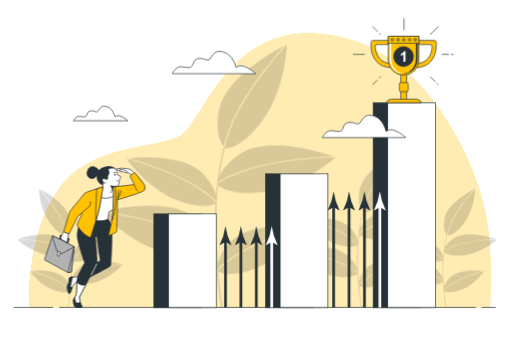
t = 0.00 s
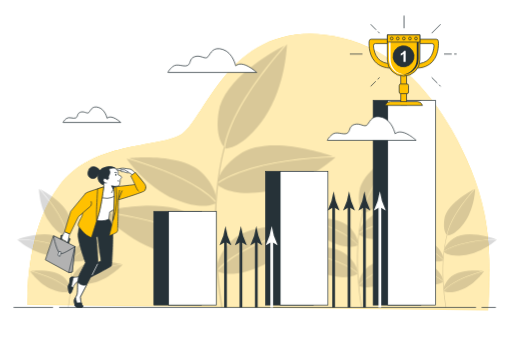
t = 0.26 s
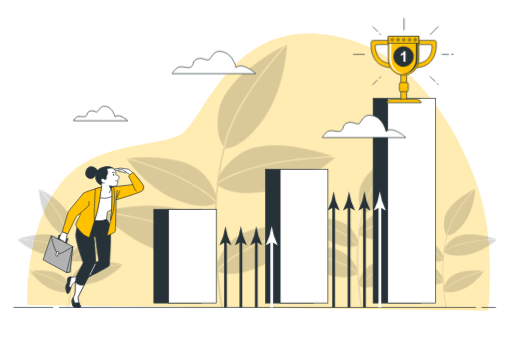
t = 0.49 s
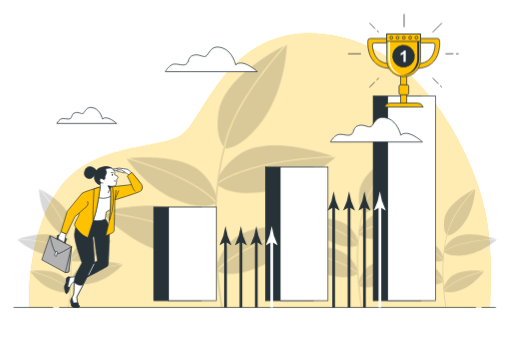
t = 0.75 s
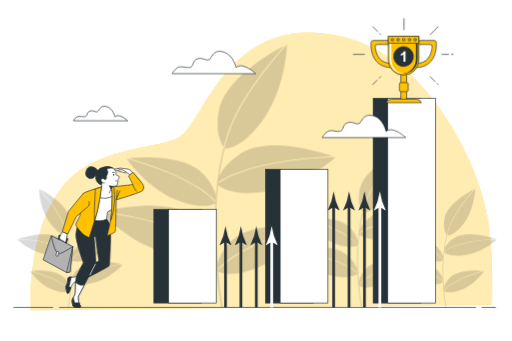
t = 1.01 s
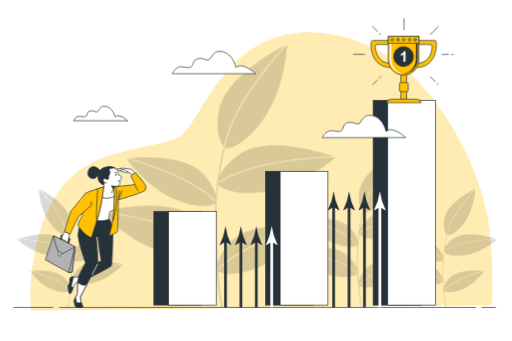
t = 1.24 s

The animated SVG that drew these frames (rendered in a browser with its animation timeline set to each time). Animation: 4 CSS @keyframes rules; one cycle of 1.50 s, repeats indefinitely.

<svg class="animated" id="freepik_stories-business-challenge" xmlns="https://www.w3.org/2000/svg" viewBox="0 0 750 500" version="1.1" xmlns:xlink="https://www.w3.org/1999/xlink" xmlns:svgjs="https://svgjs.com/svgjs"><style>svg#freepik_stories-business-challenge:not(.animated) .animable {opacity: 0;}svg#freepik_stories-business-challenge.animated #freepik--background-simple--inject-130 {animation: 1.5s Infinite  linear wind;animation-delay: 0s;}svg#freepik_stories-business-challenge.animated #freepik--Bars--inject-130 {animation: 1.5s Infinite  linear floating;animation-delay: 0s;}svg#freepik_stories-business-challenge.animated #freepik--Clouds--inject-130 {animation: 1.5s Infinite  linear heartbeat;animation-delay: 0s;}svg#freepik_stories-business-challenge.animated #freepik--Character--inject-130 {animation: 1.5s Infinite  linear shake;animation-delay: 0s;}svg#freepik_stories-business-challenge.animated #freepik--Trophy--inject-130 {animation: 1.5s Infinite  linear heartbeat;animation-delay: 0s;}            @keyframes wind {                0% {                    transform: rotate( 0deg );                }                25% {                    transform: rotate( 1deg );                }                75% {                    transform: rotate( -1deg );                }            }                    @keyframes floating {                0% {                    opacity: 1;                    transform: translateY(0px);                }                50% {                    transform: translateY(-10px);                }                100% {                    opacity: 1;                    transform: translateY(0px);                }            }                    @keyframes heartbeat {                0% {                    transform: scale(1);                }                10% {                    transform: scale(1.1);                }                30% {                    transform: scale(1);                }                40% {                    transform: scale(1);                }                50% {                    transform: scale(1.1);                }                60% {                    transform: scale(1);                }                100% {                    transform: scale(1);                }            }                    @keyframes shake {                10%, 90% {                    transform: translate3d(-1px, 0, 0);                  }                  20%, 80% {                    transform: translate3d(2px, 0, 0);                  }                  30%, 50%, 70% {                    transform: translate3d(-4px, 0, 0);                  }                  40%, 60% {                    transform: translate3d(4px, 0, 0);                  }            }        </style><g id="freepik--background-simple--inject-130" class="animable" style="transform-origin: 380.561px 249.864px;"><path d="M710.83,310.16c-9.14-43.26-27.66-85.6-49.94-123.67C624.71,124.68,570.65,70.31,498.72,54.13,335.73,17.46,300.69,178,264,199.19S136.06,209,86.35,276.62s-44,174.4-44,174.4H718C719.49,403.82,720.58,356.23,710.83,310.16Z" style="fill: rgb(255, 193, 0); transform-origin: 380.561px 249.864px;" id="el7yzlun3sugo" class="animable"></path><g id="eladfobw9jx0m"><path d="M710.83,310.16c-9.14-43.26-27.66-85.6-49.94-123.67C624.71,124.68,570.65,70.31,498.72,54.13,335.73,17.46,300.69,178,264,199.19S136.06,209,86.35,276.62s-44,174.4-44,174.4H718C719.49,403.82,720.58,356.23,710.83,310.16Z" style="fill: rgb(255, 255, 255); opacity: 0.7; transform-origin: 380.561px 249.864px;" class="animable"></path></g></g><g id="freepik--Floor--inject-130" class="animable" style="transform-origin: 373.095px 450.8px;"><line x1="705.72" y1="450.8" x2="726.67" y2="450.8" style="fill: rgb(255, 255, 255); stroke: rgb(38, 50, 56); stroke-miterlimit: 10; transform-origin: 716.195px 450.8px;" id="el2u1pg0fw2t9" class="animable"></line><line x1="86.35" y1="450.8" x2="697.57" y2="450.8" style="fill: rgb(255, 255, 255); stroke: rgb(38, 50, 56); stroke-miterlimit: 10; transform-origin: 391.96px 450.8px;" id="elmmom1ky418" class="animable"></line><line x1="19.52" y1="450.8" x2="77.38" y2="450.8" style="fill: rgb(255, 255, 255); stroke: rgb(38, 50, 56); stroke-miterlimit: 10; transform-origin: 48.45px 450.8px;" id="el870nqxekrpe" class="animable"></line></g><g id="freepik--Plants--inject-130" class="animable" style="transform-origin: 376.595px 257.905px;"><g id="el0jl1chly3c"><g style="opacity: 0.15; transform-origin: 319.42px 257.905px;" class="animable"><path d="M326.22,450.39c-.06-.32-6.05-33.14-8.53-78.36-2.29-41.7-2.72-101,11.74-155.17l-1.41-2.4c-8,30.08-16.72,81.86-12.55,157.73C318,417.55,324,450.47,324,450.8Z" id="el6nqfuedte6s" class="animable" style="transform-origin: 321.911px 332.63px;"></path><path d="M350.89,251.78c-16.78,6.17-26.81,12.08-32.15,15.82.63-6.61,5.07-22.28,30.72-40.62C390.1,197.92,469,222.71,487.4,229.1,447,230.79,393.28,236.2,350.89,251.78Z" id="ellwtqsjmvi6" class="animable" style="transform-origin: 403.07px 240.379px;"></path><path d="M351.57,253.11c43.5-16,99-21.17,139.57-22.67l.18.07s-45.07,41.07-99.85,50.15S318.74,271,318.74,271a10.8,10.8,0,0,1-.09-1.43C323.64,265.91,333.89,259.6,351.57,253.11Z" id="elt1ifr07dwf" class="animable" style="transform-origin: 404.985px 256.792px;"></path><path d="M293.52,276.55c12.26,8.18,19.17,14.86,22.72,18.88.78-5.42.25-18.84-16.78-38.5-27-31.15-95-26.51-111-24.94C220.47,241.14,262.54,255.86,293.52,276.55Z" id="elxanauauflvp" class="animable" style="transform-origin: 252.456px 263.113px;"></path><path d="M292.71,277.48c-31.79-21.19-75.31-36.1-107.53-45.14l-.16,0S213.23,274,255.4,291.87s60.2,6.25,60.2,6.25a8.09,8.09,0,0,0,.34-1.13C312.64,293.13,305.64,286.1,292.71,277.48Z" id="el1umj0xi5ecs" class="animable" style="transform-origin: 250.48px 267.087px;"></path><path d="M341.21,376.36c-12.26,8.18-19.16,14.86-22.72,18.89-.77-5.43-.24-18.85,16.79-38.51,27-31.15,95-26.5,111-24.94C414.27,341,372.2,355.67,341.21,376.36Z" id="el9be2ktecjm9" class="animable" style="transform-origin: 382.281px 362.931px;"></path><path d="M342,377.29c31.8-21.19,75.31-36.1,107.54-45.13l.15,0s-28.2,41.64-70.37,59.5-60.2,6.26-60.2,6.26a7.57,7.57,0,0,1-.35-1.14C322.1,393,329.09,385.91,342,377.29Z" id="elpx0p0i00vkk" class="animable" style="transform-origin: 384.23px 366.892px;"></path><path d="M285.22,345.93c16.09,7.77,25.5,14.63,30.45,18.86,0-6.64-2.87-22.67-26.62-43.41-37.62-32.88-118.56-15.88-137.49-11.31C191.56,315.67,244.54,326.29,285.22,345.93Z" id="els7ciloaw3df" class="animable" style="transform-origin: 233.615px 333.197px;"></path><path d="M284.4,347.18c-41.73-20.1-96.48-30.7-136.69-36.14l-.19,0s40.86,45.26,94.49,59.63,73.34-2.59,73.34-2.59a9.84,9.84,0,0,0,.22-1.42C311,362.63,301.38,355.36,284.4,347.18Z" id="el4vcn6hohwky" class="animable" style="transform-origin: 231.545px 343.744px;"></path><path d="M338.85,181.3c-7.11,16.39-9.76,27.73-10.74,34.17-4.35-5-12.63-19-8.19-50.26,7-49.47,79.43-89.44,96.75-98.34C390,97.23,356.84,139.87,338.85,181.3Z" id="el3t7w5yr0mqo" class="animable" style="transform-origin: 367.66px 141.17px;"></path><path d="M340.29,181.72c18.48-42.48,53-86.26,79.93-116.63l.17-.08S419,126,387.76,171.87s-57.23,45.92-57.23,45.92a10.65,10.65,0,0,1-1.1-.93C330.27,210.76,332.77,199,340.29,181.72Z" id="elz3akqqcho5g" class="animable" style="transform-origin: 374.91px 141.4px;"></path></g></g><g id="el5abt5vso1vt"><g style="opacity: 0.15; transform-origin: 526.12px 335.715px;" class="animable"><path d="M530.17,450.56a417.25,417.25,0,0,1-5.09-46.77c-1.36-24.88-1.62-60.25,7-92.59l-.84-1.43c-4.79,17.94-10,48.84-7.49,94.12a411.3,411.3,0,0,0,5.11,46.91Z" id="elic5mfxyb93" class="animable" style="transform-origin: 527.589px 380.285px;"></path><path d="M544.89,332c-10,3.68-16,7.21-19.18,9.43.38-3.94,3-13.29,18.33-24.24,24.26-17.34,71.34-2.54,82.32,1.27C602.27,319.51,570.19,322.74,544.89,332Z" id="el1lwu6py8ked" class="animable" style="transform-origin: 576.035px 325.187px;"></path><path d="M545.3,332.83c26-9.52,59.09-12.63,83.29-13.53l.11,0s-26.9,24.51-59.59,29.93-43.4-5.8-43.4-5.8a5.58,5.58,0,0,1-.05-.85C528.64,340.46,534.75,336.7,545.3,332.83Z" id="elrkoi385fog" class="animable" style="transform-origin: 577.18px 335.005px;"></path><path d="M510.66,346.81a69.69,69.69,0,0,1,13.56,11.27c.46-3.23.15-11.24-10-23-16.1-18.59-56.71-15.82-66.25-14.88C467.07,325.68,492.17,334.47,510.66,346.81Z" id="elq41mdsv006d" class="animable" style="transform-origin: 486.157px 338.783px;"></path><path d="M510.18,347.37c-19-12.64-44.94-21.54-64.17-26.93h-.1s16.84,24.85,42,35.51,35.93,3.73,35.93,3.73a5.94,5.94,0,0,0,.2-.68C522.07,356.71,517.9,352.51,510.18,347.37Z" id="eld55413tqwx" class="animable" style="transform-origin: 484.975px 341.167px;"></path><path d="M539.12,406.38a70,70,0,0,0-13.56,11.27c-.46-3.24-.14-11.25,10-23,16.1-18.59,56.71-15.82,66.25-14.88C582.72,385.25,557.61,394,539.12,406.38Z" id="elb5vccyccxf" class="animable" style="transform-origin: 563.623px 398.353px;"></path><path d="M539.6,406.93c19-12.64,44.95-21.54,64.18-26.93h.09s-16.83,24.85-42,35.51S526,419.25,526,419.25a4.74,4.74,0,0,1-.21-.67C527.71,416.27,531.89,412.08,539.6,406.93Z" id="el9n0mwvlmbic" class="animable" style="transform-origin: 564.83px 400.729px;"></path><path d="M505.71,388.22c9.6,4.63,15.22,8.73,18.17,11.25,0-4-1.71-13.52-15.89-25.9-22.45-19.62-70.74-9.48-82-6.75C449.82,370.16,481.43,376.5,505.71,388.22Z" id="el2hy7wj7uu3c" class="animable" style="transform-origin: 474.935px 380.619px;"></path><path d="M505.22,389c-24.9-12-57.58-18.33-81.57-21.57l-.11,0s24.38,27,56.38,35.58,43.77-1.54,43.77-1.54a7.94,7.94,0,0,0,.13-.85C521.07,398.19,515.35,393.85,505.22,389Z" id="ellitoxy45j9" class="animable" style="transform-origin: 473.68px 386.946px;"></path><path d="M537.71,290c-4.24,9.78-5.82,16.55-6.41,20.39-2.6-3-7.54-11.37-4.89-30,4.2-29.51,47.4-53.37,57.74-58.68C568.26,239.81,548.45,265.25,537.71,290Z" id="ela75uubph5zk" class="animable" style="transform-origin: 554.901px 266.05px;"></path><path d="M538.57,290.23c11-25.35,31.65-51.48,47.7-69.6l.1,0s-.83,36.38-19.47,63.77-34.15,27.4-34.15,27.4a6.38,6.38,0,0,1-.66-.55C532.59,307.56,534.08,300.54,538.57,290.23Z" id="elyte8r4wffe" class="animable" style="transform-origin: 559.23px 266.215px;"></path></g></g><g id="elk47tna08o3m"><g style="opacity: 0.15; transform-origin: 650.86px 363.73px;" class="animable"><path d="M653.93,450.62a314.66,314.66,0,0,1-3.85-35.38c-1-18.83-1.23-45.59,5.3-70.06l-.63-1.08c-3.63,13.57-7.55,36.95-5.67,71.21a315.1,315.1,0,0,0,3.86,35.49Z" id="el73lvhjq6vop" class="animable" style="transform-origin: 651.987px 397.45px;"></path><path d="M665.07,361a64.08,64.08,0,0,0-14.51,7.13c.28-3,2.28-10.05,13.87-18.33,18.35-13.12,54-1.93,62.28.95C708.48,351.47,684.21,353.91,665.07,361Z" id="el9a3ccm12ojo" class="animable" style="transform-origin: 688.635px 355.844px;"></path><path d="M665.38,361.55c19.64-7.21,44.71-9.56,63-10.24l.08,0S708.12,369.88,683.4,374s-32.84-4.38-32.84-4.38a4.21,4.21,0,0,1,0-.65C652.77,367.32,657.4,364.47,665.38,361.55Z" id="elt0e25w20svh" class="animable" style="transform-origin: 689.504px 363.219px;"></path><path d="M639.17,372.13a52.78,52.78,0,0,1,10.26,8.52c.35-2.44.11-8.5-7.58-17.38-12.18-14.06-42.9-12-50.12-11.26C606.19,356.14,625.18,362.79,639.17,372.13Z" id="el8a217w7s7dh" class="animable" style="transform-origin: 620.627px 366.054px;"></path><path d="M638.81,372.55c-14.36-9.57-34-16.3-48.55-20.38h-.08S602.92,371,622,379s27.18,2.83,27.18,2.83.07-.18.16-.51A50.93,50.93,0,0,0,638.81,372.55Z" id="elgy0kzkgtb18" class="animable" style="transform-origin: 619.76px 367.822px;"></path><path d="M660.7,417.19a52.55,52.55,0,0,0-10.25,8.53c-.35-2.45-.11-8.51,7.57-17.39,12.19-14.06,42.91-12,50.13-11.26C693.69,401.2,674.69,407.85,660.7,417.19Z" id="elyvknnj5x2r" class="animable" style="transform-origin: 679.253px 411.119px;"></path><path d="M661.07,417.61c14.35-9.57,34-16.3,48.55-20.38h.07S697,416,677.92,424.11s-27.18,2.82-27.18,2.82a2.86,2.86,0,0,1-.16-.51A51,51,0,0,1,661.07,417.61Z" id="el431dgax7lkz" class="animable" style="transform-origin: 680.135px 412.928px;"></path><path d="M635.42,403.45A63.84,63.84,0,0,1,649.17,412c0-3-1.29-10.24-12-19.6-17-14.85-53.52-7.17-62.07-5.11C593.14,389.79,617.06,394.58,635.42,403.45Z" id="el17atvnzip8k" class="animable" style="transform-origin: 612.135px 397.734px;"></path><path d="M635.05,404c-18.84-9.08-43.56-13.87-61.71-16.32l-.08,0s18.44,20.44,42.66,26.92,33.1-1.17,33.1-1.17a4.91,4.91,0,0,0,.11-.64C647,411,642.72,407.71,635.05,404Z" id="eleip9ol0aspn" class="animable" style="transform-origin: 611.195px 402.443px;"></path><path d="M659.64,329.12a63.77,63.77,0,0,0-4.85,15.43c-2-2.26-5.7-8.6-3.7-22.69,3.17-22.33,35.86-40.38,43.68-44.4C682.75,291.17,667.76,310.42,659.64,329.12Z" id="el0ao6ryg1m3d" class="animable" style="transform-origin: 672.642px 311.005px;"></path><path d="M660.29,329.31c8.34-19.18,23.94-38.94,36.09-52.65l.07,0s-.63,27.52-14.73,48.25-25.65,20.47-25.65,20.47a.72.72,0,0,1-.69-.16C655.76,342.42,656.89,337.11,660.29,329.31Z" id="elb6x26uyu529" class="animable" style="transform-origin: 675.915px 311.035px;"></path></g></g><g id="el6udlfnqozd"><g style="opacity: 0.15; transform-origin: 102.33px 363.73px;" class="animable"><path d="M99.26,450.62a317.52,317.52,0,0,0,3.85-35.38c1-18.83,1.23-45.59-5.31-70.06l.64-1.08c3.63,13.57,7.55,36.95,5.67,71.21a313.52,313.52,0,0,1-3.87,35.49Z" id="elyxyrpk7d88n" class="animable" style="transform-origin: 101.198px 397.45px;"></path><path d="M88.12,361a64.08,64.08,0,0,1,14.51,7.13c-.28-3-2.29-10.05-13.87-18.33-18.35-13.12-54-1.93-62.28.95C44.7,351.47,69,353.91,88.12,361Z" id="elyhy9uemtpb" class="animable" style="transform-origin: 64.555px 355.844px;"></path><path d="M87.81,361.55c-19.64-7.21-44.71-9.56-63-10.24l-.08,0S45.06,369.88,69.79,374s32.84-4.38,32.84-4.38a4.21,4.21,0,0,0,0-.65C100.42,367.32,95.79,364.47,87.81,361.55Z" id="elfpkddpfmnjm" class="animable" style="transform-origin: 63.6863px 363.219px;"></path><path d="M114,372.13a52.46,52.46,0,0,0-10.26,8.52c-.35-2.44-.11-8.5,7.58-17.38,12.18-14.06,42.9-12,50.12-11.26C147,356.14,128,362.79,114,372.13Z" id="elco02p9q4g0m" class="animable" style="transform-origin: 132.543px 366.054px;"></path><path d="M114.38,372.55c14.36-9.57,34-16.3,48.55-20.38H163S150.27,371,131.23,379s-27.18,2.83-27.18,2.83-.07-.18-.16-.51A50.93,50.93,0,0,1,114.38,372.55Z" id="ela4ev5u2dhbv" class="animable" style="transform-origin: 133.445px 367.822px;"></path><path d="M92.48,417.19a52.39,52.39,0,0,1,10.26,8.53c.35-2.45.11-8.51-7.58-17.39C83,394.27,52.26,396.37,45,397.07,59.5,401.2,78.5,407.85,92.48,417.19Z" id="elu9nuqz0zhri" class="animable" style="transform-origin: 73.9173px 411.128px;"></path><path d="M92.12,417.61c-14.36-9.57-34-16.3-48.55-20.38H43.5S56.23,416,75.27,424.11s27.18,2.82,27.18,2.82a2.86,2.86,0,0,0,.16-.51A51,51,0,0,0,92.12,417.61Z" id="elhes5625f9oj" class="animable" style="transform-origin: 73.055px 412.928px;"></path><path d="M117.77,403.45A63.84,63.84,0,0,0,104,412c0-3,1.29-10.24,12-19.6,17-14.85,53.52-7.17,62.07-5.11C160.05,389.79,136.13,394.58,117.77,403.45Z" id="eltlmmrb32iej" class="animable" style="transform-origin: 141.035px 397.734px;"></path><path d="M118.13,404c18.85-9.08,43.57-13.87,61.72-16.32l.08,0s-18.44,20.44-42.66,26.92-33.11-1.17-33.11-1.17a4.22,4.22,0,0,1-.1-.64A62.08,62.08,0,0,1,118.13,404Z" id="el4fd4ag8n138" class="animable" style="transform-origin: 141.995px 402.443px;"></path><path d="M93.55,329.12a63.77,63.77,0,0,1,4.85,15.43c2-2.26,5.7-8.6,3.7-22.69-3.18-22.33-35.86-40.38-43.68-44.4C70.44,291.17,85.43,310.42,93.55,329.12Z" id="el9y69v22aylk" class="animable" style="transform-origin: 80.5476px 311.005px;"></path><path d="M92.9,329.31C84.56,310.13,69,290.37,56.81,276.66l-.07,0s.62,27.52,14.73,48.25S97.31,345.6,97.31,345.6a4.27,4.27,0,0,0,.49-.42C97.43,342.42,96.3,337.11,92.9,329.31Z" id="elh9wga14u2j5" class="animable" style="transform-origin: 77.27px 311.13px;"></path></g></g></g><g id="freepik--Bars--inject-130" class="animable" style="transform-origin: 431.715px 300.74px;"><rect x="546.75" y="150.68" width="70.05" height="300.12" style="fill: rgb(38, 50, 56); stroke: rgb(38, 50, 56); stroke-miterlimit: 10; transform-origin: 581.775px 300.74px;" id="ellv8yvig9id" class="animable"></rect><rect x="568.13" y="150.68" width="70.05" height="300.12" style="fill: rgb(255, 255, 255); stroke: rgb(38, 50, 56); stroke-miterlimit: 10; transform-origin: 603.155px 300.74px;" id="elp8kh57v4dv" class="animable"></rect><rect x="388.95" y="254.65" width="70.05" height="196.15" style="fill: rgb(38, 50, 56); stroke: rgb(38, 50, 56); stroke-miterlimit: 10; transform-origin: 423.975px 352.725px;" id="elmii71nabnh" class="animable"></rect><rect x="410.33" y="254.65" width="70.05" height="196.15" style="fill: rgb(255, 255, 255); stroke: rgb(38, 50, 56); stroke-miterlimit: 10; transform-origin: 445.355px 352.725px;" id="ellynx1qx7atn" class="animable"></rect><rect x="225.25" y="313.64" width="70.05" height="137.15" style="fill: rgb(38, 50, 56); stroke: rgb(38, 50, 56); stroke-miterlimit: 10; transform-origin: 260.275px 382.215px;" id="ela9gwr7an9ki" class="animable"></rect><rect x="246.63" y="313.64" width="70.05" height="137.15" style="fill: rgb(255, 255, 255); stroke: rgb(38, 50, 56); stroke-miterlimit: 10; transform-origin: 281.655px 382.215px;" id="elzzffzyvdp8c" class="animable"></rect></g><g id="freepik--Spikes--inject-130" class="animable" style="transform-origin: 443.445px 365.585px;"><line x1="330.27" y1="450.8" x2="330.27" y2="350.3" style="fill: none; stroke: rgb(38, 50, 56); stroke-miterlimit: 10; stroke-width: 4px; transform-origin: 330.27px 400.55px;" id="el7skb0be6one" class="animable"></line><path d="M330.27,354.46l-8.36,5.08-.19-.28,5.41-13.63q1.58-7.12,3.14-14.25,1.56,7.13,3.13,14.25l5.42,13.63-.15.28Z" style="fill: rgb(38, 50, 56); transform-origin: 330.27px 345.46px;" id="eluup6k1bdooc" class="animable"></path><line x1="352.87" y1="450.8" x2="352.87" y2="350.3" style="fill: none; stroke: rgb(38, 50, 56); stroke-miterlimit: 10; stroke-width: 4px; transform-origin: 352.87px 400.55px;" id="els2aflpzsuf" class="animable"></line><path d="M352.87,354.46l-8.36,5.08-.19-.28,5.41-13.63q1.57-7.12,3.14-14.25,1.56,7.13,3.13,14.25l5.41,13.63-.14.28Z" style="fill: rgb(38, 50, 56); transform-origin: 352.865px 345.46px;" id="eli271xk52uid" class="animable"></path><line x1="375.46" y1="450.8" x2="375.46" y2="350.3" style="fill: none; stroke: rgb(38, 50, 56); stroke-miterlimit: 10; stroke-width: 4px; transform-origin: 375.46px 400.55px;" id="elqqoyshy75y" class="animable"></line><path d="M375.46,354.46l-8.35,5.08-.19-.28,5.41-13.63q1.56-7.12,3.13-14.25,1.57,7.13,3.14,14.25L384,359.26l-.14.28Z" style="fill: rgb(38, 50, 56); transform-origin: 375.46px 345.46px;" id="el0zgj9yizzw0k" class="animable"></path><line x1="398.06" y1="450.8" x2="398.06" y2="350.3" style="fill: none; stroke: rgb(255, 255, 255); stroke-miterlimit: 10; stroke-width: 4px; transform-origin: 398.06px 400.55px;" id="elfwzfax2nhup" class="animable"></line><path d="M398.06,354.46l-8.36,5.08-.19-.28,5.42-13.63q1.56-7.12,3.13-14.25,1.57,7.13,3.14,14.25l5.41,13.63-.14.28Z" style="fill: rgb(255, 255, 255); transform-origin: 398.06px 345.46px;" id="el4n722a0tuyr" class="animable"></path><line x1="488.83" y1="450.8" x2="488.83" y2="299.29" style="fill: none; stroke: rgb(38, 50, 56); stroke-miterlimit: 10; stroke-width: 4px; transform-origin: 488.83px 375.045px;" id="elxl4b5jditzi" class="animable"></line><path d="M488.83,303.45l-8.36,5.09-.19-.29,5.41-13.63q1.57-7.12,3.14-14.25,1.56,7.13,3.13,14.25l5.42,13.63-.15.29Z" style="fill: rgb(38, 50, 56); transform-origin: 488.83px 294.455px;" id="ell9g1jjt46lm" class="animable"></path><line x1="511.43" y1="450.8" x2="511.43" y2="299.29" style="fill: none; stroke: rgb(38, 50, 56); stroke-miterlimit: 10; stroke-width: 4px; transform-origin: 511.43px 375.045px;" id="elbcl3h2dmicc" class="animable"></line><path d="M511.43,303.45l-8.36,5.09-.19-.29,5.41-13.63q1.57-7.12,3.14-14.25,1.56,7.13,3.13,14.25L520,308.25l-.15.29Z" style="fill: rgb(38, 50, 56); transform-origin: 511.44px 294.455px;" id="elbebsaz1i7gv" class="animable"></path><line x1="534.03" y1="450.8" x2="534.03" y2="299.29" style="fill: none; stroke: rgb(38, 50, 56); stroke-miterlimit: 10; stroke-width: 4px; transform-origin: 534.03px 375.045px;" id="elv48a1ltkcv" class="animable"></line><path d="M534,303.45l-8.36,5.09-.19-.29,5.41-13.63q1.58-7.12,3.14-14.25,1.56,7.13,3.13,14.25l5.41,13.63-.14.29Z" style="fill: rgb(38, 50, 56); transform-origin: 533.995px 294.455px;" id="elr4k1py6yuwt" class="animable"></path><line x1="556.62" y1="450.8" x2="556.62" y2="299.29" style="fill: none; stroke: rgb(255, 255, 255); stroke-miterlimit: 10; stroke-width: 4px; transform-origin: 556.62px 375.045px;" id="el2soqzlmcn3i" class="animable"></line><path d="M556.62,303.45l-8.36,5.09-.18-.29,5.41-13.63q1.56-7.12,3.13-14.25,1.57,7.13,3.14,14.25l5.41,13.63-.14.29Z" style="fill: rgb(255, 255, 255); transform-origin: 556.625px 294.455px;" id="el6kgyus5wmt7" class="animable"></path></g><g id="freepik--Clouds--inject-130" class="animable animator-active" style="transform-origin: 350.98px 138.484px;"><path d="M345.59,99S341.71,81,328.16,76.43,311.38,81,307.51,86.12s-9.68-2.59-18.07,0-5.17,9.68-10.33,12.26-14.2-3.23-20,1.29-7.1,8.39-7.1,8.39H374.63S355.27,90,345.59,99Z" style="fill: rgb(255, 255, 255); stroke: rgb(38, 50, 56); stroke-miterlimit: 10; transform-origin: 313.32px 91.6241px;" id="eldcr4eppv9jw" class="animable"></path><path d="M565.63,192.74s-3.87-18.07-17.43-22.58-16.78,4.51-20.65,9.68-9.68-2.58-18.07,0-5.16,9.68-10.33,12.26-14.2-3.23-20,1.29-7.1,8.39-7.1,8.39H594.67S575.31,183.71,565.63,192.74Z" style="fill: rgb(255, 255, 255); stroke: rgb(38, 50, 56); stroke-miterlimit: 10; transform-origin: 533.36px 185.358px;" id="el0jec8u1qhu6" class="animable"></path><path d="M168.06,171.19s-2.51-11.73-11.31-14.66-10.9,2.93-13.41,6.28-6.29-1.67-11.73,0-3.36,6.29-6.71,8-9.22-2.1-13,.83-4.61,5.45-4.61,5.45h79.62S174.35,165.33,168.06,171.19Z" style="fill: rgb(255, 255, 255); stroke: rgb(38, 50, 56); stroke-miterlimit: 10; transform-origin: 147.1px 166.412px;" id="elwtllion9pd" class="animable"></path></g><g id="freepik--Character--inject-130" class="animable" style="transform-origin: 138.401px 347.578px;"><path d="M114.47,405.39s-4.46,1.36-7.37,1-5.43-.39-6,2.13,0,5-.58,6.6-2.52,3.68-2.14,6.59,1.36,9.69,3.11,8.72,4.07-9.3,5-11,3.58-5.75,5.52-6.6a11.77,11.77,0,0,1,3.89-.68Z" style="fill: rgb(255, 255, 255); stroke: rgb(38, 50, 56); stroke-miterlimit: 10; transform-origin: 107.116px 417.957px;" id="elgnwhf04lm88" class="animable"></path><path d="M102.63,420a37,37,0,0,0,2-8,17.93,17.93,0,0,1,1.74-5.7c-2.61-.29-4.79-.11-5.32,2.21-.58,2.52,0,5-.58,6.6s-2.52,3.68-2.14,6.59,1.36,9.69,3.11,8.72c1.31-.73,3-5.64,4.1-8.77Z" style="fill: rgb(38, 50, 56); stroke: rgb(38, 50, 56); stroke-miterlimit: 10; transform-origin: 102.326px 418.354px;" id="elp7pbumk75w" class="animable"></path><path d="M163.72,340.82c-.19-15.51-5.82-19.78-5.82-19.78-27.14,3.49-32.38-4.65-32.38-4.65l-3.29,2.52c-5.63,6-8.34,14.54-9.31,24.24s10.86,42.07,10.86,42.07-5,9.7-8.92,17.26-1.94,24.43-3.3,28.89-4.85,7.18-4.07,11.06.58,7.37,3.49,7.75,7.17,1.17,8.34,0-1.17-2.91-1.94-6.2-1.36-8.34-1.36-8.34l15.12-29.09s29.87-15.31,30.64-16.87S163.92,356.33,163.72,340.82Zm-21.52,44-2.72-37.62,2.33-.2,4.65,35.68Z" style="fill: rgb(38, 50, 56); stroke: rgb(38, 50, 56); stroke-miterlimit: 10; transform-origin: 135.559px 383.593px;" id="el4jfigya70ua" class="animable"></path><path d="M112.48,413.65c-.52,7.21-.07,14.92-.92,17.72-1.36,4.46-4.85,7.18-4.07,11.06s.58,7.37,3.49,7.75,7.17,1.17,8.34,0-1.17-2.91-1.94-6.2-1.36-8.34-1.36-8.34l9.35-18C118.4,419.45,114.36,416,112.48,413.65Z" style="fill: rgb(255, 255, 255); stroke: rgb(38, 50, 56); stroke-miterlimit: 10; transform-origin: 116.374px 432.223px;" id="elvw0kz5u3k7" class="animable"></path><path d="M119.32,450.18c1.16-1.16-1.17-2.91-1.94-6.2l-6.21.39s-1.28-4-2.15-7.77c-1.09,1.91-2,3.69-1.53,5.83.77,3.88.58,7.37,3.49,7.75S118.15,451.35,119.32,450.18Z" style="fill: rgb(38, 50, 56); stroke: rgb(38, 50, 56); stroke-miterlimit: 10; transform-origin: 113.501px 443.698px;" id="el4wkjvgq0o3x" class="animable"></path><line x1="141.62" y1="386.78" x2="133.28" y2="403.45" style="fill: none; stroke: rgb(255, 255, 255); stroke-miterlimit: 10; transform-origin: 137.45px 395.115px;" id="elsyti4o60j7" class="animable"></line><path d="M167.6,299.52s0,4.07-1.94,6.59-6.4,4.65-6.4,4.65L157.9,321s-3.1,2.29-10.47,2.71-14.54-3.1-14.54-3.1L137.74,279s9.31-3.29,15.12-4.85,13.58.39,13.58.39S167.6,290.4,167.6,299.52Z" style="fill: rgb(255, 255, 255); stroke: rgb(38, 50, 56); stroke-miterlimit: 10; transform-origin: 150.245px 298.645px;" id="elhjej97y6x6" class="animable"></path><path d="M166.44,274.5s-7.76-1.94-13.58-.39S137.74,279,137.74,279l-.79,6.79a30.93,30.93,0,0,0,18.82,5,24.06,24.06,0,0,0,11.44-3.62C166.87,280.46,166.44,274.5,166.44,274.5Z" style="fill: none; stroke: rgb(38, 50, 56); stroke-miterlimit: 10; transform-origin: 152.08px 282.178px;" id="elbjj3kj76pbf" class="animable"></path><path d="M164.19,274.24s22.54-2.39,27.05-3,10.43-1.69,10.43-1.69l9.68,4.54a7.41,7.41,0,0,1-.94,5.47C208.72,282,172.08,293,172.08,293S171,333.28,171,336s.14,3.1-1.55,4.51-11,5.49-11,5.49,4.65-18,5.92-26.06,2.11-34.67,1.55-39.32S164.19,274.24,164.19,274.24Z" style="fill: rgb(255, 193, 0); stroke: rgb(38, 50, 56); stroke-miterlimit: 10; transform-origin: 184.984px 307.775px;" id="el17n2f5boiye" class="animable"></path><polyline points="173.63 278.61 172.08 292.98 177.57 279.31" style="fill: none; stroke: rgb(38, 50, 56); stroke-miterlimit: 10; transform-origin: 174.825px 285.795px;" id="elgqtfla7bfs" class="animable"></polyline><path d="M165.88,280.58c.56,4.65-.28,31.28-1.55,39.32-.17,1.05-.39,2.28-.66,3.62l.1,0a84.83,84.83,0,0,0,5.77-27.05,118.88,118.88,0,0,0-1-22.73l-4.37.46S165.32,275.93,165.88,280.58Z" style="fill: rgb(255, 193, 0); stroke: rgb(38, 50, 56); stroke-miterlimit: 10; transform-origin: 166.685px 298.63px;" id="el6q2d3hr8y5j" class="animable"></path><path d="M148.83,280.19l2.09-8.75s-1.7-.92-3.79-2.09-6.4-5.75-4.31-13.72,7.19-9.14,7.19-9.14,7.18-3.52,14-1.3,7.58,6.13,7.84,7.18-.79,3.4-.26,3.79,5.61,2.48,5.22,3.65a15.54,15.54,0,0,1-2.09,3.27s-.52,7.84-1.57,8.88-6.66,1.31-6.66,1.31l-4.7,9.79" style="fill: rgb(255, 255, 255); stroke: rgb(38, 50, 56); stroke-miterlimit: 10; transform-origin: 159.547px 263.758px;" id="elu2f4wxq95n" class="animable"></path><path d="M161.24,246.88a14.22,14.22,0,0,1,5.61-.48,16.63,16.63,0,0,0-2.87-1.21c-6.79-2.22-14,1.3-14,1.3s-5.1,1.18-7.19,9.14,2.22,12.54,4.31,13.72c1.24.7,2.33,1.3,3,1.67.94-2,2.19-4.83,3.12-7.42.69-1.92,3.24.53,4.31-1.57.24-.47-.16-3.21.07-3.67,1.24-2.5,2.22-4.75,2-6.12C159.28,249.5,156.41,248.32,161.24,246.88Z" style="fill: rgb(38, 50, 56); stroke: rgb(38, 50, 56); stroke-miterlimit: 10; transform-origin: 154.541px 257.738px;" id="elg3jh1d86kml" class="animable"></path><path d="M156,264.25s-2.87-4.17-5.22-2.08-.26,6.66,4.18,6.13" style="fill: rgb(255, 255, 255); stroke: rgb(38, 50, 56); stroke-miterlimit: 10; transform-origin: 152.902px 264.963px;" id="eleqszusnduvr" class="animable"></path><path d="M145.3,249.89s-4.18-4.31-7.31-5.1-7.05-1-9.4,4.05S127,258,130,260.08s5.62,2.35,8.1.78a13.8,13.8,0,0,0,4.7-5.23C143.48,254.33,145.3,249.89,145.3,249.89Z" style="fill: rgb(38, 50, 56); stroke: rgb(38, 50, 56); stroke-miterlimit: 10; transform-origin: 136.254px 253.114px;" id="elv499gunl60k" class="animable"></path><path d="M169.07,256.22c0,.9-.38,1.64-.84,1.64s-.85-.74-.85-1.64.38-1.63.85-1.63S169.07,255.32,169.07,256.22Z" style="fill: rgb(38, 50, 56); transform-origin: 168.225px 256.225px;" id="ely8qgktr041m" class="animable"></path><path d="M166.07,253.15s2.61-.91,3.79,0" style="fill: none; stroke: rgb(38, 50, 56); stroke-miterlimit: 10; transform-origin: 167.965px 252.948px;" id="el99i6s429ov" class="animable"></path><path d="M170.64,265.17a4.49,4.49,0,0,1,2.35.39" style="fill: none; stroke: rgb(38, 50, 56); stroke-miterlimit: 10; transform-origin: 171.815px 265.353px;" id="elpmhp8hgqlus" class="animable"></path><polygon points="166.46 273.27 161.89 272.35 164.37 277.19 166.46 273.27" style="fill: rgb(38, 50, 56); stroke: rgb(38, 50, 56); stroke-miterlimit: 10; transform-origin: 164.175px 274.77px;" id="elw4ls9aaynu" class="animable"></polygon><path d="M150.4,274.12s-25.74,7.72-26.34,9.11-5,30.88-5.14,32.67S112,327.18,113,330.35s8.31,11.88,12.47,14.45a57.31,57.31,0,0,0,6.93,3.76s6.73-21,10.69-34.25S150.4,274.12,150.4,274.12Z" style="fill: rgb(255, 193, 0); stroke: rgb(38, 50, 56); stroke-miterlimit: 10; transform-origin: 131.65px 311.34px;" id="ela0774q266bf" class="animable"></path><path d="M150.4,274.12s-4,1.2-8.88,2.74c-.48,8.34-1.78,32-1.62,37.85.09,3,.13,6.47.16,9.47,1.07-3.46,2.11-6.86,3-9.87C147,301.05,150.4,274.12,150.4,274.12Z" style="fill: rgb(255, 193, 0); stroke: rgb(38, 50, 56); stroke-miterlimit: 10; transform-origin: 145.143px 299.15px;" id="el3qee01d5qce" class="animable"></path><path d="M201,278.33c-3.39-4.79-4.08-14.82-6.77-19.31s-6-5.4-6-5.4l-1.42-.39a6.69,6.69,0,0,1-2.94,0c-1.29-.38-4.62-1.54-4.62-1.54s-2.43.39-3.33-.25,1.67-.77.38-1.16-6.41-.64-7.43-1.66,4.36-1.29,4.36-1.29a17,17,0,0,1,5.64-.77c2.43.26,9.36,1.29,10.64,1.41s5.25,3.72,5.25,3.72,10.39,10.77,12.95,14.74,3.59,6.67,3.72,7.7a14.55,14.55,0,0,1,.13,1.66" style="fill: rgb(255, 255, 255); stroke: rgb(38, 50, 56); stroke-miterlimit: 10; transform-origin: 190.151px 262.44px;" id="elu3knedmdxad" class="animable"></path><path d="M201.9,280.54c-2-.74-4.65-7.35-5.88-10.53s-5.87-12-5.87-12l6.61-5.39,12.48,15.42a9.17,9.17,0,0,1,1.17,11.55" style="fill: rgb(255, 193, 0); stroke: rgb(38, 50, 56); stroke-miterlimit: 10; transform-origin: 201.041px 266.58px;" id="el2wcmi1kamti" class="animable"></path><path d="M175.33,247.21s-1.41,1.15,2,1.53a22.39,22.39,0,0,0,4.36.26,9.05,9.05,0,0,0,5.12,2.95" style="fill: none; stroke: rgb(38, 50, 56); stroke-miterlimit: 10; transform-origin: 180.926px 249.58px;" id="el74wipktq1e" class="animable"></path><g id="elnhhe1bjlzcd"><rect x="94.83" y="353.99" width="7.33" height="2.09" style="fill: rgb(38, 50, 56); stroke: rgb(38, 50, 56); stroke-miterlimit: 10; transform-origin: 98.495px 355.035px; transform: rotate(-75.72deg);" class="animable"></rect></g><g id="elmts46oakyj"><rect x="84.54" y="349.04" width="6.77" height="2.09" style="fill: rgb(38, 50, 56); stroke: rgb(38, 50, 56); stroke-miterlimit: 10; transform-origin: 87.925px 350.085px; transform: rotate(-71.83deg);" class="animable"></rect></g><path d="M99.75,352.08a1.51,1.51,0,0,1-.58-.12l-10.6-4.7a1.42,1.42,0,0,1,1.15-2.6l10.6,4.71a1.41,1.41,0,0,1-.57,2.71Z" style="fill: rgb(38, 50, 56); stroke: rgb(38, 50, 56); stroke-miterlimit: 10; transform-origin: 94.4546px 348.31px;" id="elkqijpwud4m" class="animable"></path><polygon points="76.83 345.62 108.43 361.49 104.26 398.81 99.23 399.68 64.87 380.94 76.83 345.62" style="fill: rgb(178, 178, 178); stroke: rgb(38, 50, 56); stroke-miterlimit: 10; transform-origin: 86.65px 372.65px;" id="elipg7xxjn3r" class="animable"></polygon><polygon points="108.43 361.49 99.23 399.68 104.26 398.81 108.43 361.49" style="fill: rgb(178, 178, 178); stroke: rgb(38, 50, 56); stroke-miterlimit: 10; transform-origin: 103.83px 380.585px;" id="elwa42vuju9vm" class="animable"></polygon><path d="M76.83,345.62s4.91,26.79,11.1,26.47c4.79-.25,20.5-10.6,20.5-10.6" style="fill: none; stroke: rgb(38, 50, 56); stroke-miterlimit: 10; transform-origin: 92.63px 358.856px;" id="elm0l3xxzuvbq" class="animable"></path><polygon points="85.15 368.35 83.44 374.33 86 375.93 88.03 369.74 85.15 368.35" style="fill: rgb(255, 255, 255); stroke: rgb(38, 50, 56); stroke-miterlimit: 10; transform-origin: 85.735px 372.14px;" id="el3br1j32d6qg" class="animable"></polygon><path d="M100.31,342.81l-2.09,11.43s-1.34,1.05-2.29.76-1.33-1.9-1.33-1.9-5.24-1.34-5.62-3.81,4.5-9.64,4.5-9.64Z" style="fill: rgb(255, 255, 255); stroke: rgb(38, 50, 56); stroke-miterlimit: 10; transform-origin: 94.6344px 347.35px;" id="elyjot8g5o5lk" class="animable"></path><path d="M124.06,283.23l-22,26.73L93,339.65l7.92,3.5,12.47-25.47,18.22-15.84a8.49,8.49,0,0,0,.39-6.73" style="fill: rgb(255, 193, 0); stroke: rgb(38, 50, 56); stroke-miterlimit: 10; transform-origin: 112.758px 313.19px;" id="el009jkb0udjjmj" class="animable"></path></g><g id="freepik--Trophy--inject-130" class="animable" style="transform-origin: 590.89px 88.655px;"><rect x="587.51" y="99.85" width="8.11" height="50.16" style="fill: rgb(255, 193, 0); stroke: rgb(38, 50, 56); stroke-miterlimit: 10; transform-origin: 591.565px 124.93px;" id="elezd8xmbc3z4" class="animable"></rect><path d="M574.81,99.17c-9.84,0-17.57-3.06-23-9.08-9.78-10.9-8.11-27.47-8-28.17h0a3,3,0,0,1,3-2.67h26.54v6H552.77a3,3,0,0,0-3,3.2c.37,5.06,1.79,12.36,6.55,17.66,4.22,4.68,10.44,7.06,18.49,7.06Z" style="fill: rgb(255, 193, 0); stroke: rgb(38, 50, 56); stroke-miterlimit: 10; transform-origin: 559.223px 79.21px;" id="eljor5l3z7fn8" class="animable"></path><path d="M608.33,99.17c9.84,0,17.57-3.06,23-9.08,9.78-10.9,8.11-27.47,8-28.17h0a3,3,0,0,0-3-2.67H609.8v6h20.57a3,3,0,0,1,3,3.2c-.36,5.06-1.78,12.36-6.55,17.66-4.21,4.68-10.43,7.06-18.48,7.06Z" style="fill: rgb(255, 193, 0); stroke: rgb(38, 50, 56); stroke-miterlimit: 10; transform-origin: 623.917px 79.21px;" id="elnn658pg3mhc" class="animable"></path><path d="M568.91,53.4h45a0,0,0,0,1,0,0V87.79a22.39,22.39,0,0,1-22.39,22.39h-.21a22.39,22.39,0,0,1-22.39-22.39V53.4A0,0,0,0,1,568.91,53.4Z" style="fill: rgb(255, 193, 0); stroke: rgb(38, 50, 56); stroke-miterlimit: 10; transform-origin: 591.41px 81.79px;" id="elv4m4tuy35v8" class="animable"></path><path d="M609.54,53.4V86.7c0,11.55-9.33,21-21.09,21.64q.64,0,1.29,0h0c12.37,0,22.39-9.7,22.39-21.67V53.4Z" style="fill: rgb(38, 50, 56); transform-origin: 600.29px 80.87px;" id="elr5hg5ovz2f" class="animable"></path><path d="M573.39,53.4V86.51c0,11.48,8.27,20.86,18.69,21.51-.38,0-.76,0-1.15,0h0c-10.95,0-19.83-9.65-19.83-21.55V53.4Z" style="fill: rgb(255, 255, 255); transform-origin: 581.59px 80.71px;" id="elf8e2opcmd1d" class="animable"></path><rect x="568.91" y="53.4" width="44.98" height="9.85" style="fill: rgb(255, 193, 0); stroke: rgb(38, 50, 56); stroke-miterlimit: 10; transform-origin: 591.4px 58.325px;" id="elwy8vtqo8mv" class="animable"></rect><rect x="585.26" y="121.06" width="12.93" height="13.31" rx="2.13" style="fill: rgb(255, 193, 0); stroke: rgb(38, 50, 56); stroke-miterlimit: 10; transform-origin: 591.725px 127.715px;" id="elgn0tzvz93o" class="animable"></rect><path d="M617.47,150.6a7.93,7.93,0,0,0-7.44-5.2H573.41a7.93,7.93,0,0,0-7.44,5.2Z" style="fill: rgb(255, 193, 0); stroke: rgb(38, 50, 56); stroke-miterlimit: 10; transform-origin: 591.72px 148px;" id="elo84g8ub0tat" class="animable"></path><path d="M576.89,58.3a1.91,1.91,0,1,0-1.9,1.9A1.9,1.9,0,0,0,576.89,58.3Z" style="fill: rgb(255, 193, 0); stroke: rgb(38, 50, 56); stroke-miterlimit: 10; transform-origin: 574.98px 58.29px;" id="el8izlwxsylno" class="animable"></path><path d="M585.26,58.3a1.91,1.91,0,1,0-1.91,1.9A1.91,1.91,0,0,0,585.26,58.3Z" style="fill: rgb(255, 193, 0); stroke: rgb(38, 50, 56); stroke-miterlimit: 10; transform-origin: 583.35px 58.29px;" id="elsyd1iu2xlr" class="animable"></path><path d="M593.62,58.3a1.9,1.9,0,1,0-1.9,1.9A1.9,1.9,0,0,0,593.62,58.3Z" style="fill: rgb(255, 193, 0); stroke: rgb(38, 50, 56); stroke-miterlimit: 10; transform-origin: 591.72px 58.3px;" id="ely41b9bd61vm" class="animable"></path><path d="M602,58.3a1.9,1.9,0,1,0-1.9,1.9A1.9,1.9,0,0,0,602,58.3Z" style="fill: rgb(255, 193, 0); stroke: rgb(38, 50, 56); stroke-miterlimit: 10; transform-origin: 600.1px 58.3px;" id="el7knyrrxj3x" class="animable"></path><path d="M610.36,58.3a1.91,1.91,0,1,0-1.9,1.9A1.9,1.9,0,0,0,610.36,58.3Z" style="fill: rgb(255, 193, 0); stroke: rgb(38, 50, 56); stroke-miterlimit: 10; transform-origin: 608.45px 58.29px;" id="elcuv5azixbb8" class="animable"></path><g id="el4vxt8go6e2k"><circle cx="591.31" cy="82.91" r="14.49" style="fill: rgb(38, 50, 56); stroke: rgb(38, 50, 56); stroke-miterlimit: 10; transform-origin: 591.31px 82.91px; transform: rotate(-75.61deg);" class="animable"></circle></g><path d="M594.2,90.63h-3V79.52a10.1,10.1,0,0,1-3.81,2.23V79.07A8.51,8.51,0,0,0,590,77.64a5.39,5.39,0,0,0,1.86-2.46h2.39Z" style="fill: rgb(255, 255, 255); transform-origin: 590.82px 82.905px;" id="el3zs6unagqp6" class="animable"></path><line x1="591.98" y1="26.71" x2="591.98" y2="44.14" style="fill: none; stroke: rgb(38, 50, 56); stroke-miterlimit: 10; transform-origin: 591.98px 35.425px;" id="el3fbjahphma5" class="animable"></line><line x1="517.18" y1="79.72" x2="534.61" y2="79.72" style="fill: none; stroke: rgb(38, 50, 56); stroke-miterlimit: 10; transform-origin: 525.895px 79.72px;" id="elg6pogmbs3vm" class="animable"></line><line x1="555.53" y1="114.73" x2="558.2" y2="112.05" style="fill: none; stroke: rgb(38, 50, 56); stroke-miterlimit: 10; transform-origin: 556.865px 113.39px;" id="elks3xxdgvtpf" class="animable"></line><line x1="545.87" y1="124.38" x2="552.93" y2="117.32" style="fill: none; stroke: rgb(38, 50, 56); stroke-miterlimit: 10; transform-origin: 549.4px 120.85px;" id="elj0zzrixe6y" class="animable"></line><line x1="637.98" y1="119.91" x2="630.12" y2="112.05" style="fill: none; stroke: rgb(38, 50, 56); stroke-miterlimit: 10; transform-origin: 634.05px 115.98px;" id="ele7vn47a9cxh" class="animable"></line><line x1="642.44" y1="124.38" x2="640.19" y2="122.13" style="fill: none; stroke: rgb(38, 50, 56); stroke-miterlimit: 10; transform-origin: 641.315px 123.255px;" id="elnivejuj2h7" class="animable"></line><line x1="555.91" y1="48.74" x2="558.2" y2="51.03" style="fill: none; stroke: rgb(38, 50, 56); stroke-miterlimit: 10; transform-origin: 557.055px 49.885px;" id="elu1pml5o63ld" class="animable"></line><line x1="545.87" y1="38.7" x2="553.54" y2="46.37" style="fill: none; stroke: rgb(38, 50, 56); stroke-miterlimit: 10; transform-origin: 549.705px 42.535px;" id="elnn89fqoqqrm" class="animable"></line><line x1="642.44" y1="38.7" x2="630.12" y2="51.03" style="fill: none; stroke: rgb(38, 50, 56); stroke-miterlimit: 10; transform-origin: 636.28px 44.865px;" id="eljbzkc4bqdr" class="animable"></line><line x1="661.21" y1="79.72" x2="664.6" y2="79.72" style="fill: none; stroke: rgb(38, 50, 56); stroke-miterlimit: 10; transform-origin: 662.905px 79.72px;" id="elba8khxqhuqs" class="animable"></line><line x1="647.17" y1="79.72" x2="657.82" y2="79.72" style="fill: none; stroke: rgb(38, 50, 56); stroke-miterlimit: 10; transform-origin: 652.495px 79.72px;" id="eldaxhddw4njt" class="animable"></line></g><defs>     <filter id="active" height="200%">         <feMorphology in="SourceAlpha" result="DILATED" operator="dilate" radius="2"></feMorphology>                <feFlood flood-color="#32DFEC" flood-opacity="1" result="PINK"></feFlood>        <feComposite in="PINK" in2="DILATED" operator="in" result="OUTLINE"></feComposite>        <feMerge>            <feMergeNode in="OUTLINE"></feMergeNode>            <feMergeNode in="SourceGraphic"></feMergeNode>        </feMerge>    </filter>    <filter id="hover" height="200%">        <feMorphology in="SourceAlpha" result="DILATED" operator="dilate" radius="2"></feMorphology>                <feFlood flood-color="#ff0000" flood-opacity="0.5" result="PINK"></feFlood>        <feComposite in="PINK" in2="DILATED" operator="in" result="OUTLINE"></feComposite>        <feMerge>            <feMergeNode in="OUTLINE"></feMergeNode>            <feMergeNode in="SourceGraphic"></feMergeNode>        </feMerge>            <feColorMatrix type="matrix" values="0   0   0   0   0                0   1   0   0   0                0   0   0   0   0                0   0   0   1   0 "></feColorMatrix>    </filter></defs></svg>
